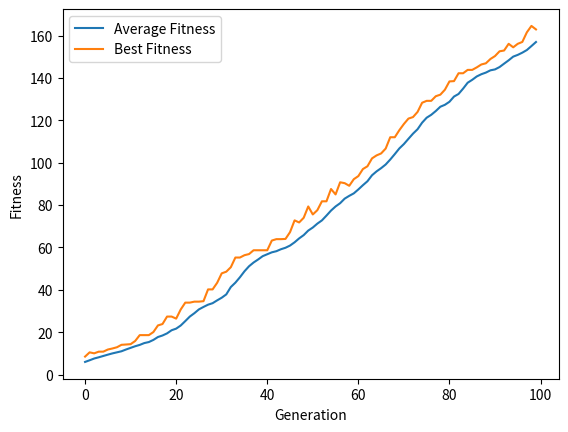

This figure's Python source:
import random
import copy
import matplotlib.pyplot as plt
import math

N = 10  # Number of genes in each individual
P = 50  # Population size
MUTRATE = 0.01  # Mutation rate
Generations = 100  # Number of generations
MUTSTEP = 0.1  #mutation step
MAX = 5.12  # maximum value for a gene
MIN = -5.12 # minimum value for a gene

average_fitness_list = []  # List to store average fitness for each generation
best_fitness_list = []  # List to store best fitness for each generation

# Define a class 'individual' to represent each individual in the population
class individual: 
    def __init__(self):
        self.gene = [0]*N   # Initialize a list of genes with all zeros
        self.fitness = 0    # Initialize fitness value to zero

population = []  # Initialize an empty list to hold the population

# Initialize the population with random genes
for x in range (0, P):
    tempgene=[]
    for y in range (0, N):
        tempgene.append( random.randint(0,1))  # Generate a random binary gene
    newind = individual()
    newind.gene = tempgene.copy()  # Assign the generated gene to the individual
    population.append(newind)  # Add the individual to the population

# Define a function to evaluate the fitness of an individual based on its genes
def test_function( ind ):
    utility=0
    for i in range(N):
        utility = utility+((ind.gene[i]*ind.gene[i])-10*math.cos(2*math.pi*ind.gene[i]))
    utility = (10*N)+utility
    return utility

# Calculate and assign fitness to each individual in the population
for ind in population:
    ind.fitness = test_function(ind) 

# Perform evolution for a specified number of generations
for x in range(Generations): 
    offspring = []  # Create an empty list to store offspring
    
    # Select parents for reproduction
    for i in range (0, P):
        parent1 = random.randint( 0, P-1 )
        off1 = copy.deepcopy(population[parent1])  # Create a copy of parent1
        parent2 = random.randint( 0, P-1 )
        off2 = copy.deepcopy(population[parent2])  # Create a copy of parent2
        
        # Select the better parent based on fitness
        if off1.fitness > off2.fitness:
            offspring.append( off1 )
        else:
            offspring.append( off2 )
    
    toff1 = individual()
    toff2 = individual()
    temp = individual()
    
    # Perform crossover (recombination) on selected parents
    for i in range( 0, P, 2 ):
        toff1 = copy.deepcopy(offspring[i])
        toff2 = copy.deepcopy(offspring[i+1])
        temp = copy.deepcopy(offspring[i])
        crosspoint = random.randint(1,N)
        for j in range (crosspoint, N):
            toff1.gene[j] = toff2.gene[j]
            toff2.gene[j] = temp.gene[j]
        offspring[i] = copy.deepcopy(toff1)
        offspring[i+1] = copy.deepcopy(toff2)
    
    new_offspring = []  # Create a new list to store mutated offspring
    
    # Apply mutation to the offspring
    # for i in range(0, P):
    #     newind = individual();
    #     newind.gene = []
    #     for j in range(0, N):
    #         gene = offspring[i].gene[j]
    #         mutprob = random.random()
    #         if mutprob < MUTRATE:
    #             if gene == 1:
    #                 gene = 0
    #             else:
    #                 gene = 1
    #         newind.gene.append(gene)
    #     new_offspring.append(newind)
    
    for i in range( 0, P ):
        newind = individual();
        newind.gene = []
        for j in range( 0, N ):
            gene = offspring[i].gene[j]
            mutprob = random.random()
            if mutprob < MUTRATE:
                alter = random.uniform(-MUTSTEP,MUTSTEP)
                gene = gene + alter
                if gene > MAX:
                    gene = MAX
                if gene < MIN:
                    gene = MIN
            newind.gene.append(gene)
        new_offspring.append(newind)
         
    # Calculate and assign fitness to the mutated offspring
    for newind in new_offspring:
        newind.fitness = test_function(newind) 
    
    population = copy.deepcopy(new_offspring)  # Replace the old population with the new offspring

    # Calculate the average fitness of the population
    average_fitness = sum(ind.fitness for ind in population) / P

    # Find the individual with the highest fitness
    best_individual = max(population, key=lambda ind: ind.fitness)
    
    average_fitness_list.append(average_fitness)  # Add average fitness to the list
    best_fitness_list.append(best_individual.fitness)  # Add best fitness to the list
    
    print("Average population fitness:", average_fitness)
    print("Best population fitness:", best_individual.fitness)
    print("\n")
    
# Plot the evolution of fitness over generations
plt.plot(range(Generations), average_fitness_list, label='Average Fitness')
plt.plot(range(Generations), best_fitness_list, label='Best Fitness')
plt.xlabel('Generation')
plt.ylabel('Fitness')
plt.legend()
plt.show()
